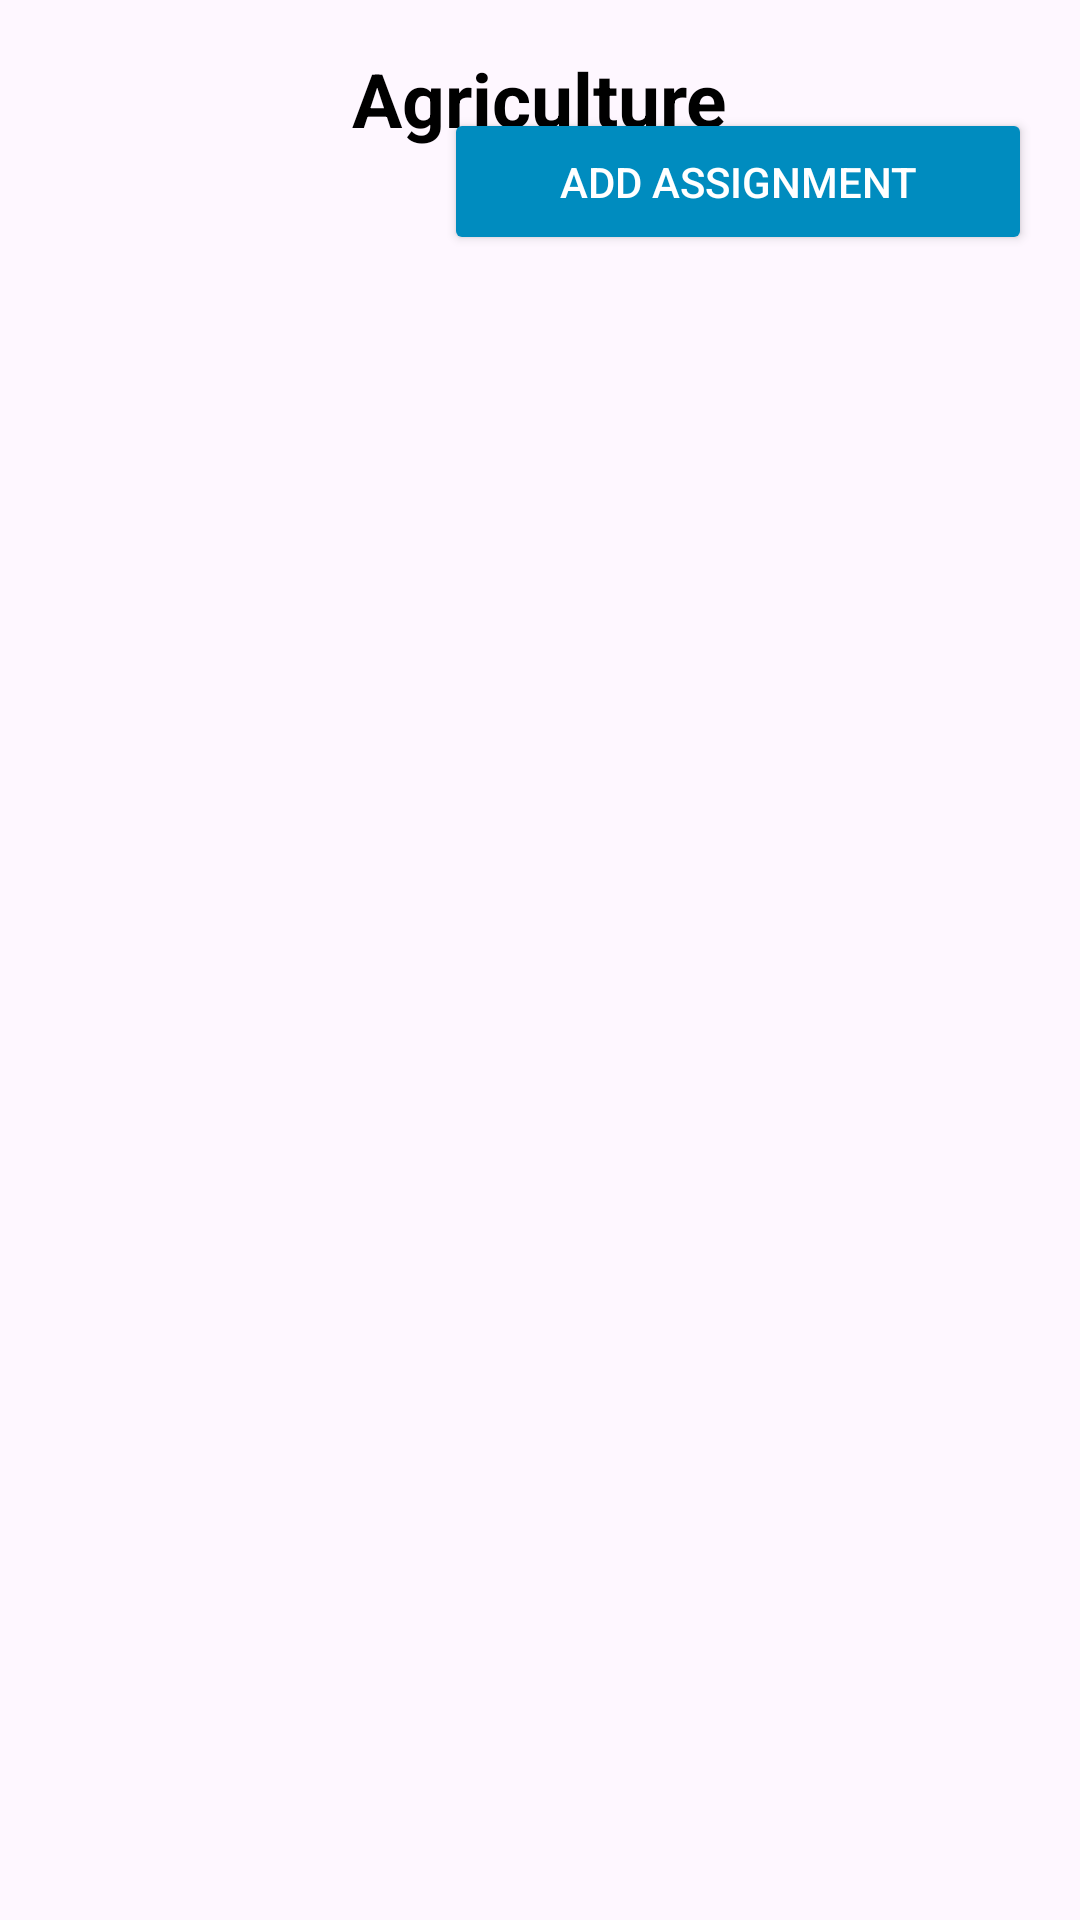

Android layout source for this screen:
<!-- AndroidManifest.xml: application theme Theme.FinalProjectSakigake -->
<!-- res/layout/activity_subject_choosen_assignments.xml -->
<?xml version="1.0" encoding="utf-8"?>
<androidx.constraintlayout.widget.ConstraintLayout xmlns:android="http://schemas.android.com/apk/res/android"
    xmlns:app="http://schemas.android.com/apk/res-auto"
    xmlns:tools="http://schemas.android.com/tools"
    android:layout_width="match_parent"
    android:layout_height="wrap_content"
    tools:context=".ui.SubjectChoosenAssignments"
    tools:ignore="MissingDefaultResource">

    <ImageView
        android:id="@+id/imgBack"
        android:layout_width="wrap_content"
        android:layout_height="wrap_content"
        android:layout_marginStart="16dp"
        android:layout_marginTop="16dp"
        android:layout_marginEnd="392dp"
        app:layout_constraintEnd_toStartOf="@+id/imgMore"
        app:layout_constraintStart_toStartOf="parent"
        app:layout_constraintTop_toTopOf="parent"
        app:srcCompat="@drawable/baseline_arrow_back_ios_24"
        app:tint="@color/blue" />

    <ImageView
        android:id="@+id/imgMore"
        android:layout_width="wrap_content"
        android:layout_height="wrap_content"
        android:layout_marginStart="328dp"
        android:layout_marginTop="16dp"
        app:layout_constraintStart_toEndOf="@+id/imgBack"
        app:layout_constraintTop_toTopOf="parent"
        app:srcCompat="@drawable/baseline_more_vert_24"
        app:tint="@color/blue" />

    <Button
        android:id="@+id/Add"
        android:layout_width="196dp"
        android:layout_height="49dp"
        android:layout_marginTop="20dp"
        android:layout_marginEnd="16dp"
        android:backgroundTint="@color/blue"
        android:text="Add Assignment"
        android:textColor="@color/white"
        app:cornerRadius="7dp"
        app:layout_constraintEnd_toEndOf="parent"
        app:layout_constraintTop_toBottomOf="@+id/imgMore" />



    <TextView
        android:id="@+id/tvAccountSettings"
        android:layout_width="wrap_content"
        android:layout_height="wrap_content"
        android:layout_marginTop="16dp"
        android:text="Agriculture"
        android:textColor="@color/black"
        android:textSize="25dp"
        android:textStyle="bold"
        app:layout_constraintEnd_toStartOf="@+id/imgMore"
        app:layout_constraintHorizontal_bias="0.5"
        app:layout_constraintStart_toEndOf="@+id/imgBack"
        app:layout_constraintTop_toTopOf="parent" />

    <androidx.recyclerview.widget.RecyclerView
        android:id="@+id/rvAssignmentTopics"
        android:layout_width="405dp"
        android:layout_height="691dp"
        android:layout_marginStart="1dp"
        android:layout_marginTop="1dp"
        app:layoutManager="androidx.recyclerview.widget.LinearLayoutManager"
        app:layout_constraintStart_toStartOf="parent"
        app:layout_constraintTop_toBottomOf="@+id/Add"
        tools:listitem="@layout/subject_choosen_assignment_item" />


</androidx.constraintlayout.widget.ConstraintLayout>
<!-- res/layout/subject_choosen_assignment_item.xml (included above) -->
<?xml version="1.0" encoding="utf-8"?>
<androidx.cardview.widget.CardView layout_width=""
layout_height=""
xmlns:app="http://schemas.android.com/apk/res-auto"
xmlns:tools="http://schemas.android.com/tools"
xmlns:android="http://schemas.android.com/apk/res/android"
android:layout_width="match_parent"
android:layout_height="180dp"
android:layout_marginTop="20dp"
android:layout_marginStart="16dp"
android:layout_marginEnd="16dp"
android:orientation="vertical"
android:backgroundTint="@color/grey"
app:cardCornerRadius="20dp"
    >


    <androidx.constraintlayout.widget.ConstraintLayout
        android:layout_width="355dp"
        android:layout_height="174dp"
        android:layout_marginStart="20dp"
        android:layout_marginEnd="20dp">


        <TextView
            android:id="@+id/tvTopicName"
            android:layout_width="wrap_content"
            android:layout_height="wrap_content"
            android:text="English      - "
            android:textColor="@color/blue"
            android:textSize="25sp"
            android:textStyle="bold"
            app:layout_constraintBottom_toBottomOf="parent"
            app:layout_constraintEnd_toEndOf="@+id/tvDueDate"
            app:layout_constraintHorizontal_bias="0.043"
            app:layout_constraintStart_toStartOf="parent"
            app:layout_constraintTop_toTopOf="parent"
            app:layout_constraintVertical_bias="0.214" />

        <ImageView
            android:id="@+id/imgCalendar"
            android:layout_width="25dp"
            android:layout_height="20dp"
            android:layout_marginStart="8dp"
            android:layout_marginTop="8dp"
            android:src="@drawable/calendar"
            app:layout_constraintEnd_toEndOf="parent"
            app:layout_constraintHorizontal_bias="0.004"
            app:layout_constraintStart_toEndOf="@+id/tvTopicName"
            app:layout_constraintTop_toTopOf="@+id/tvTopicName"
            app:tint="@color/blue" />

        <TextView
            android:id="@+id/tvDueDate"
            android:layout_width="140dp"
            android:layout_height="21dp"
            android:layout_marginStart="9dp"
            android:text="30th August"
            android:textSize="15sp"
            app:layout_constraintStart_toEndOf="@+id/imgCalendar"
            app:layout_constraintTop_toTopOf="@+id/imgCalendar" />


        <TextView
            android:id="@+id/tvAssignmentDetails"
            android:layout_width="332dp"
            android:layout_height="37dp"
            android:layout_marginStart="6dp"
            android:layout_marginTop="23dp"
            android:text="In this assignment, you will explore the world of plants and learn about their basic needs for growth."
            android:textColor="@color/black"
            android:textSize="15sp"
            app:layout_constraintStart_toStartOf="parent"
            app:layout_constraintTop_toBottomOf="@+id/tvTopicName" />

        <TextView
            android:id="@+id/tvPostedAtTime"
            android:layout_width="wrap_content"
            android:layout_height="wrap_content"
            android:layout_marginEnd="61dp"
            android:layout_marginBottom="16dp"
            android:text="Posted on 12PM, 16 Aug 2023"
            android:textSize="10sp"
            app:layout_constraintBottom_toBottomOf="parent"
            app:layout_constraintEnd_toEndOf="parent" />


    </androidx.constraintlayout.widget.ConstraintLayout>


</androidx.cardview.widget.CardView>
<!-- resources referenced by this layout -->
<resources>
  <color name="black">#FF000000</color>
  <color name="blue">#008CBF</color>
  <color name="grey">#E5E5E5</color>
  <color name="white">#FFFFFFFF</color>
  <style name="Theme.FinalProjectSakigake" parent="Base.Theme.FinalProjectSakigake" />
  <style name="Base.Theme.FinalProjectSakigake" parent="Theme.Material3.DayNight.NoActionBar">
          
          
      </style>
</resources>
